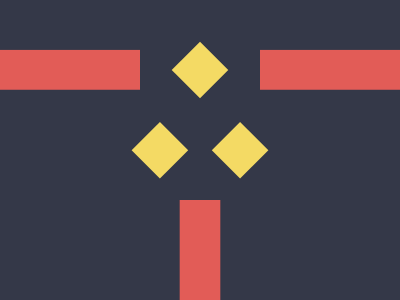

Reproduce this picture with HTML and CSS.

<!DOCTYPE html>
<html>

<head>
  <meta charset='utf-8'>
  <meta http-equiv='X-UA-Compatible' content='IE=edge'>
  <title>CSS Battle Daily Target Solution - Battle #34 - #225 Spark</title>
  <meta name='viewport' content='width=device-width, initial-scale=1'>
  <style>
    * {
      margin: 0;
      padding: 0;
    }

    body {
      min-height: 100vh;
      background: radial-gradient(#343848, #F4DA64, #E25C57);
      display: grid;
      place-items: center;
    }

    .wrapper {
      height: 300px;
      width: 400px;
      background: #343848;
      position: relative;
      overflow: hidden;
    }

    .container {
      position: absolute;
      color: #343848;
      margin: 0 140px;
      width: 120px;
      height: 200px;
      box-shadow: 117q 127q 0 32q, -117q 127q 0 32q, 0 201q 0 140px#E25C57;
    }

    p {
      background: #F4DA64;
      color: #F4DA64;
      position: absolute;
      padding: 20px;
      rotate: 45deg;
      margin: 50px 180px;
      box-shadow: 30q 90q, 90q 30q
    }
  </style>
</head>

<body>
  <div class="wrapper">
    <div class="container"></div>
    <p></p>
  </div>
</body>

</html>